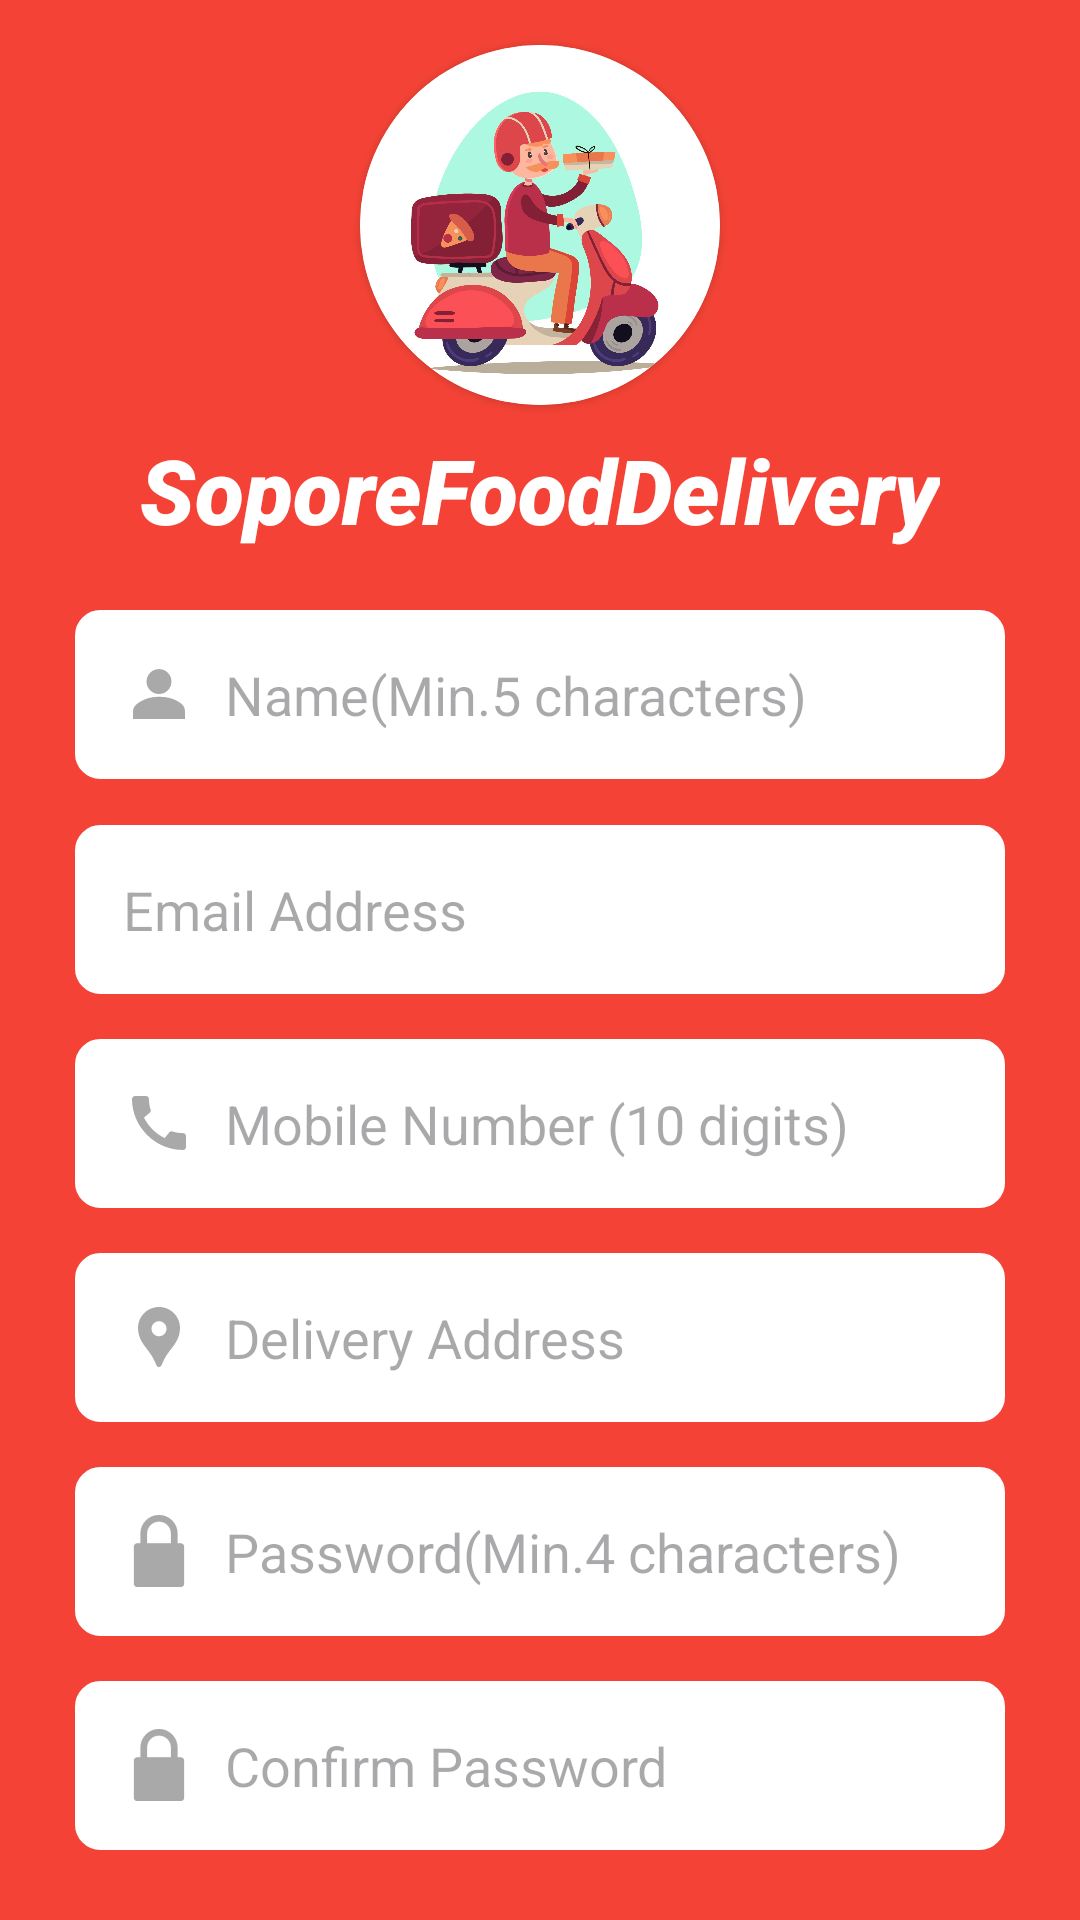

Produce the Android XML layout that renders to this screen, including the resource entries it uses.
<!-- AndroidManifest.xml: application theme Theme.SoporeFoodDelivery -->
<!-- res/layout/activity_signup_page.xml -->
<?xml version="1.0" encoding="utf-8"?>
<RelativeLayout xmlns:android="http://schemas.android.com/apk/res/android"
    xmlns:app="http://schemas.android.com/apk/res-auto"
    xmlns:tools="http://schemas.android.com/tools"
    android:layout_width="match_parent"
    android:layout_height="match_parent"
    android:background="#F44336"
    android:orientation="vertical"
    tools:context=".SignupPage">

    <androidx.cardview.widget.CardView
        android:id="@+id/signup_App_logo"
        android:layout_width="120dp"
        android:layout_height="120dp"
        android:layout_centerHorizontal="true"
        android:layout_marginTop="15dp"
        app:cardCornerRadius="60dp">

        <ImageView
            android:layout_width="match_parent"
            android:layout_height="match_parent"
            android:layout_centerHorizontal="true"
            android:layout_centerVertical="true"
            android:scaleType="centerCrop"
            android:src="@drawable/delivery_logo" />

    </androidx.cardview.widget.CardView>


    <TextView
        android:id="@+id/signup_app_name"
        android:layout_width="wrap_content"
        android:layout_height="wrap_content"
        android:layout_below="@id/signup_App_logo"
        android:layout_centerInParent="true"
        android:layout_marginTop="8dp"
        android:fontFamily="sans-serif-black"
        android:text="@string/soporefooddelivery"
        android:textColor="@color/white"
        android:textSize="30sp"
        android:textStyle="italic" />

    <EditText
        android:id="@+id/editText_name"
        android:layout_width="match_parent"
        android:layout_height="wrap_content"
        android:layout_below="@id/signup_app_name"
        android:layout_marginStart="25dp"
        android:layout_marginTop="20dp"
        android:layout_marginEnd="25dp"
        android:layout_marginBottom="20dp"
        android:background="@drawable/textviewrounded"
        android:backgroundTint="@color/white"
        android:drawableStart="@drawable/person"
        android:drawablePadding="10dp"
        android:hint="@string/enter_your_name"
        android:inputType="textPersonName"
        android:maxLines="1"
        android:padding="16dp" />

    <EditText
        android:id="@+id/editText_email"
        android:layout_width="match_parent"
        android:layout_height="wrap_content"
        android:layout_below="@id/editText_name"
        android:layout_marginStart="25dp"
        android:layout_marginTop="-5dp"
        android:layout_marginEnd="25dp"
        android:background="@drawable/textviewrounded"
        android:backgroundTint="@color/white"
        android:drawableStart="@drawable/baseline_email_24"
        android:drawablePadding="10dp"
        android:hint="@string/email_address"
        android:inputType="textEmailAddress"
        android:maxLines="1"
        android:padding="16dp" />

    <EditText
        android:id="@+id/editText_mobile"
        android:layout_width="match_parent"
        android:layout_height="wrap_content"
        android:layout_below="@id/editText_email"
        android:layout_marginStart="25dp"
        android:layout_marginTop="15dp"
        android:layout_marginEnd="25dp"
        android:background="@drawable/textviewrounded"
        android:backgroundTint="@color/white"
        android:drawableStart="@drawable/baseline_call_24"
        android:drawablePadding="10dp"
        android:hint="@string/mobile_number_10_digits"
        android:inputType="phone"
        android:maxLines="1"
        android:padding="16dp" />

    <EditText
        android:id="@+id/editText_address"
        android:layout_width="match_parent"
        android:layout_height="wrap_content"
        android:layout_below="@id/editText_mobile"
        android:layout_marginStart="25dp"
        android:layout_marginTop="15dp"
        android:layout_marginEnd="25dp"
        android:background="@drawable/textviewrounded"
        android:backgroundTint="@color/white"
        android:drawableStart="@drawable/baseline_location_pin_24"
        android:drawablePadding="10dp"
        android:hint="@string/delivery_address"
        android:inputType="textPostalAddress"
        android:maxLines="1"
        android:padding="16dp" />

    <EditText
        android:id="@+id/editText_password"
        android:layout_width="match_parent"
        android:layout_height="wrap_content"
        android:layout_below="@id/editText_address"
        android:layout_marginStart="25dp"
        android:layout_marginTop="15dp"
        android:layout_marginEnd="25dp"
        android:background="@drawable/textviewrounded"
        android:backgroundTint="@color/white"
        android:drawableStart="@drawable/password_lock2"
        android:drawablePadding="10dp"
        android:hint="@string/password"
        android:inputType="textVisiblePassword"
        android:maxLines="1"
        android:padding="16dp" />

    <EditText
        android:id="@+id/editText_confirmPassword"
        android:layout_width="match_parent"
        android:layout_height="wrap_content"
        android:layout_below="@id/editText_password"
        android:layout_marginStart="25dp"
        android:layout_marginTop="15dp"
        android:layout_marginEnd="25dp"
        android:background="@drawable/textviewrounded"
        android:backgroundTint="@color/white"
        android:drawableStart="@drawable/password_lock2"
        android:drawablePadding="10dp"
        android:hint="@string/confirm_password"
        android:inputType="textPassword"
        android:maxLines="1"
        android:padding="16dp" />

    <Button
        android:id="@+id/registerBtn"
        android:layout_width="wrap_content"
        android:layout_height="wrap_content"
        android:layout_below="@id/editText_confirmPassword"
        android:layout_centerInParent="true"
        android:layout_marginStart="50dp"
        android:layout_marginTop="20dp"
        android:layout_marginEnd="50dp"
        android:layout_marginBottom="50dp"
        android:backgroundTint="@color/white"
        android:text="@string/register"
        android:textColor="#F44336"
        android:textSize="20sp"
        android:textStyle="bold" />


</RelativeLayout>
<!-- resources referenced by this layout -->
<resources>
  <!-- drawable baseline_call_24 (drawable) -->
  <vector android:height="24dp" android:tint="#A9A9A9"
      android:viewportHeight="24" android:viewportWidth="24"
      android:width="24dp" xmlns:android="http://schemas.android.com/apk/res/android">
      <path android:fillColor="@android:color/white" android:pathData="M20.01,15.38c-1.23,0 -2.42,-0.2 -3.53,-0.56 -0.35,-0.12 -0.74,-0.03 -1.01,0.24l-1.57,1.97c-2.83,-1.35 -5.48,-3.9 -6.89,-6.83l1.95,-1.66c0.27,-0.28 0.35,-0.67 0.24,-1.02 -0.37,-1.11 -0.56,-2.3 -0.56,-3.53 0,-0.54 -0.45,-0.99 -0.99,-0.99H4.19C3.65,3 3,3.24 3,3.99 3,13.28 10.73,21 20.01,21c0.71,0 0.99,-0.63 0.99,-1.18v-3.45c0,-0.54 -0.45,-0.99 -0.99,-0.99z"/>
  </vector>
  <!-- drawable baseline_location_pin_24 (drawable) -->
  <vector android:height="24dp" android:tint="#A9A9A9"
      android:viewportHeight="24" android:viewportWidth="24"
      android:width="24dp" xmlns:android="http://schemas.android.com/apk/res/android">
      <path android:fillColor="@android:color/white" android:pathData="M12,2L12,2C8.13,2 5,5.13 5,9c0,1.74 0.5,3.37 1.41,4.84c0.95,1.54 2.2,2.86 3.16,4.4c0.47,0.75 0.81,1.45 1.17,2.26C11,21.05 11.21,22 12,22h0c0.79,0 1,-0.95 1.25,-1.5c0.37,-0.81 0.7,-1.51 1.17,-2.26c0.96,-1.53 2.21,-2.85 3.16,-4.4C18.5,12.37 19,10.74 19,9C19,5.13 15.87,2 12,2zM12,11.75c-1.38,0 -2.5,-1.12 -2.5,-2.5s1.12,-2.5 2.5,-2.5s2.5,1.12 2.5,2.5S13.38,11.75 12,11.75z"/>
  </vector>
  <!-- drawable delivery_logo: jpg bitmap (drawable, 189616 bytes) -->
  <!-- drawable password_lock2 (drawable) -->
  <vector android:height="24dp" android:viewportHeight="330"
      android:viewportWidth="330" android:width="24dp" xmlns:android="http://schemas.android.com/apk/res/android">
      <path android:fillColor="#A9A9A9"
          android:pathData="M65,330h200c8.28,0 15,-6.72 15,-15V145c0,-8.28 -6.72,-15 -15,-15h-15V85c0,-46.87 -38.13,-85 -85,-85S80,38.13 80,85v45H65c-8.28,0 -15,6.72 -15,15v170C50,323.28 56.72,330 65,330zM110,85c0,-30.33 24.67,-55 55,-55c30.33,0 55,24.67 55,55v45H110V85z"
          android:strokeColor="#A9A9A9" android:strokeWidth="1"/>
  </vector>
  <!-- drawable person (drawable) -->
  <vector android:height="24dp" android:viewportHeight="32"
      android:viewportWidth="32" android:width="24dp" xmlns:android="http://schemas.android.com/apk/res/android">
      <path android:fillColor="#A9A9A9"
          android:pathData="M16,15.503A5.041,5.041 0,1 0,16 5.42a5.041,5.041 0,0 0,0 10.083zM16,17.718c-6.703,0 -11,3.699 -11,5.5v3.363h22v-3.363c0,-2.178 -4.068,-5.5 -11,-5.5z"
          android:strokeColor="#A9A9A9" android:strokeWidth="1"/>
  </vector>
  <!-- drawable textviewrounded (drawable) -->
  <?xml version="1.0" encoding="utf-8"?>
  <shape xmlns:android="http://schemas.android.com/apk/res/android" android:shape="rectangle">
      <stroke
          android:width="1dp"
          android:color="#E6ECF1" />
      <corners android:radius="8dp"/>
  </shape>
  <string name="confirm_password">Confirm Password</string>
  <string name="delivery_address">Delivery Address</string>
  <string name="email_address">Email Address</string>
  <string name="enter_your_name">Name(Min.5 characters)</string>
  <string name="mobile_number_10_digits">Mobile Number (10 digits)</string>
  <string name="password">Password(Min.4 characters)</string>
  <string name="register">Sign up</string>
  <string name="soporefooddelivery">SoporeFoodDelivery</string>
  <style name="Theme.SoporeFoodDelivery" parent="Base.Theme.SoporeFoodDelivery" />
  <style name="Base.Theme.SoporeFoodDelivery" parent="Theme.Material3.DayNight.NoActionBar">
          
          
      </style>
  <!-- not gathered from this repository: default colours our renderer supplied (Android Studio template values) -->
  <color name="white">#FFFFFFFF</color>
</resources>
